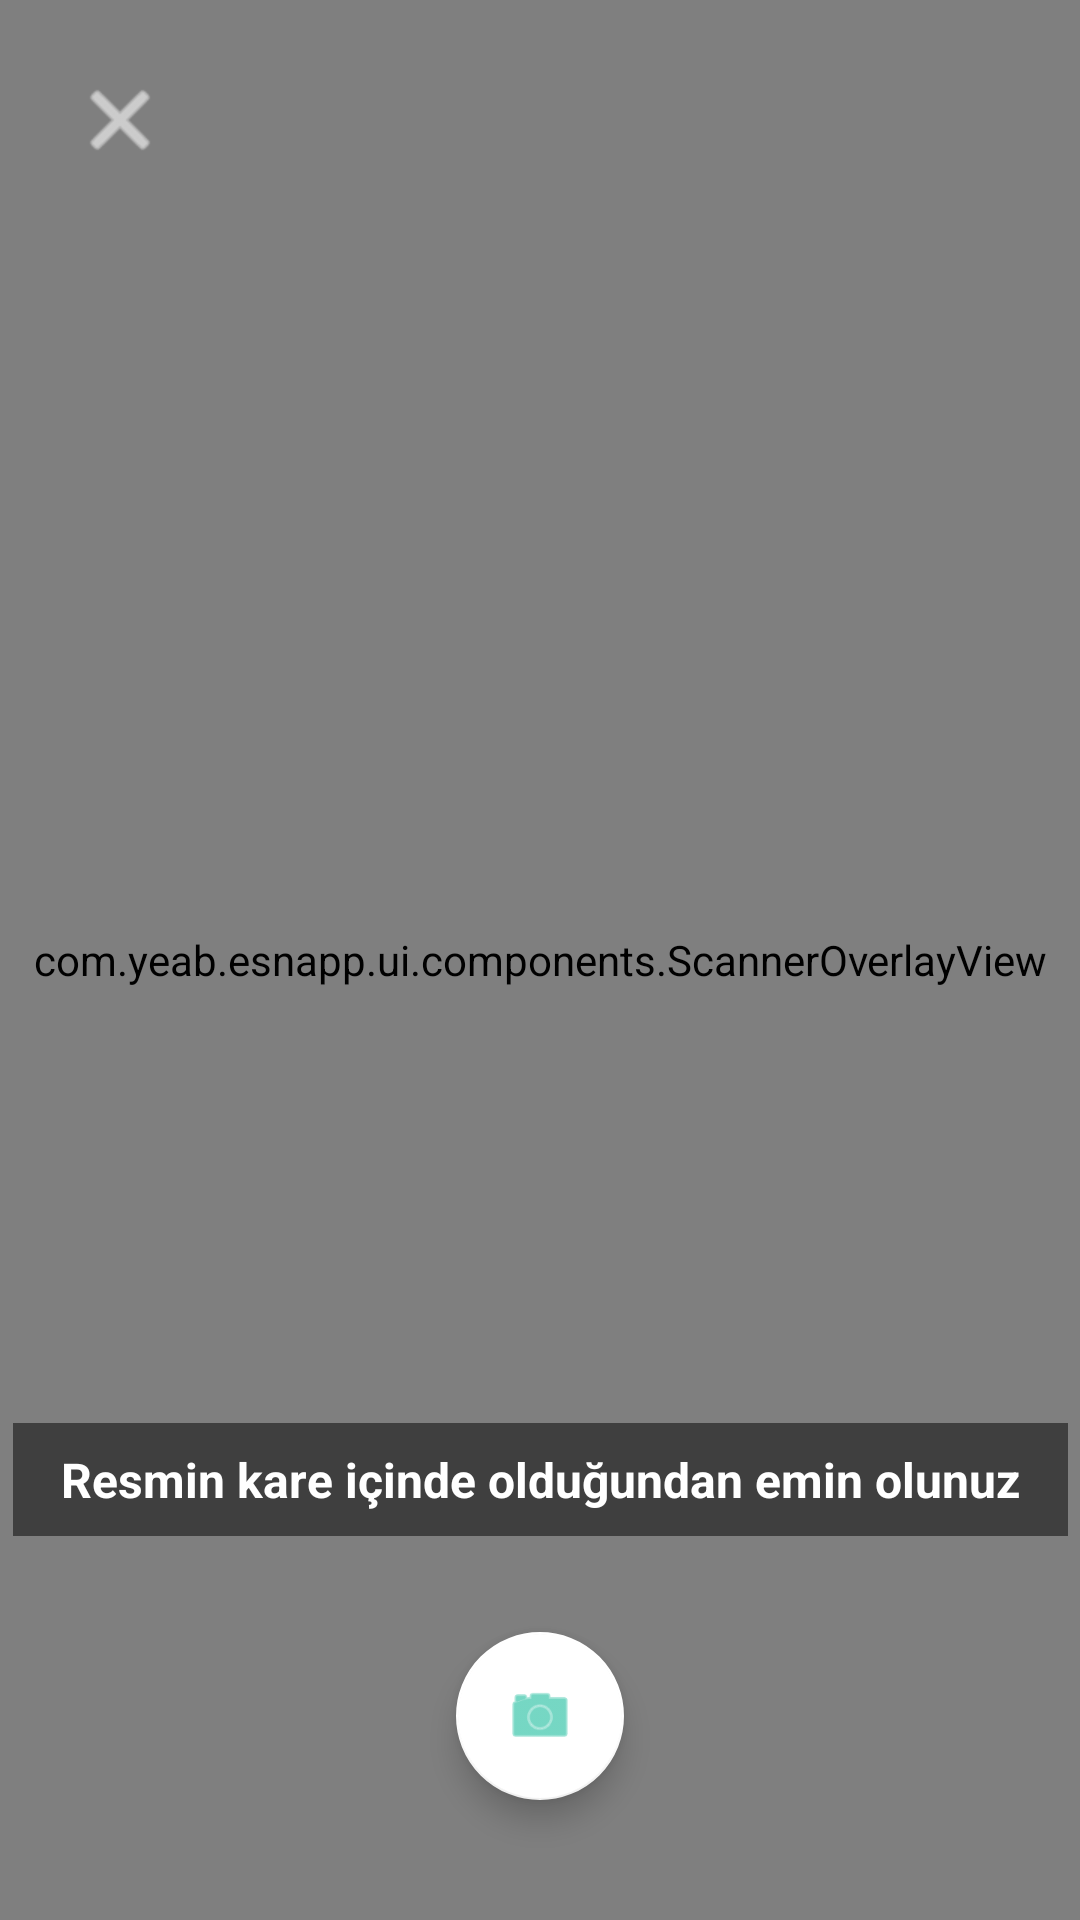

Layout XML and referenced resources for this Android screen:
<!-- AndroidManifest.xml: application theme Theme.MaterialComponents.NoActionBar -->
<!-- res/layout/activity_search_camera.xml -->
<?xml version="1.0" encoding="utf-8"?>
<androidx.constraintlayout.widget.ConstraintLayout
    xmlns:android="http://schemas.android.com/apk/res/android"
    xmlns:app="http://schemas.android.com/apk/res-auto"
    android:layout_width="match_parent"
    android:layout_height="match_parent">

    <androidx.camera.view.PreviewView
        android:id="@+id/viewFinder"
        android:layout_width="match_parent"
        android:layout_height="match_parent" />

    <com.yeab.esnapp.ui.components.ScannerOverlayView
        android:layout_width="match_parent"
        android:layout_height="match_parent"
        app:layout_constraintTop_toTopOf="parent"
        app:layout_constraintBottom_toBottomOf="parent"/>

    <TextView
        android:layout_width="wrap_content"
        android:layout_height="wrap_content"
        android:text="Resmin kare içinde olduğundan emin olunuz"
        android:textColor="#FFFFFF"
        android:textSize="16sp"
        android:textStyle="bold"
        android:gravity="center"
        android:background="#80000000"
        android:paddingStart="16dp"
        android:paddingEnd="16dp"
        android:paddingTop="8dp"
        android:paddingBottom="8dp"

        android:layout_marginBottom="32dp"
        app:layout_constraintBottom_toTopOf="@id/btnCapture"
        app:layout_constraintStart_toStartOf="parent"
        app:layout_constraintEnd_toEndOf="parent"/>

    <com.google.android.material.floatingactionbutton.FloatingActionButton
        android:id="@+id/btnCapture"
        android:layout_width="wrap_content"
        android:layout_height="wrap_content"
        android:layout_marginBottom="40dp"
        android:src="@android:drawable/ic_menu_camera"
        app:backgroundTint="#FFFFFF"
        app:tint="#1ABC9C"
        app:fabSize="normal"
        app:layout_constraintBottom_toBottomOf="parent"
        app:layout_constraintStart_toStartOf="parent"
        app:layout_constraintEnd_toEndOf="parent"/>

    <ImageButton
        android:id="@+id/btnClose"
        android:layout_width="48dp"
        android:layout_height="48dp"
        android:layout_margin="16dp"
        android:background="?selectableItemBackgroundBorderless"
        android:src="@android:drawable/ic_menu_close_clear_cancel"
        app:tint="#FFFFFF"
        app:layout_constraintTop_toTopOf="parent"
        app:layout_constraintStart_toStartOf="parent"/>

</androidx.constraintlayout.widget.ConstraintLayout>
<!-- resources referenced by this layout -->
<resources>

</resources>
